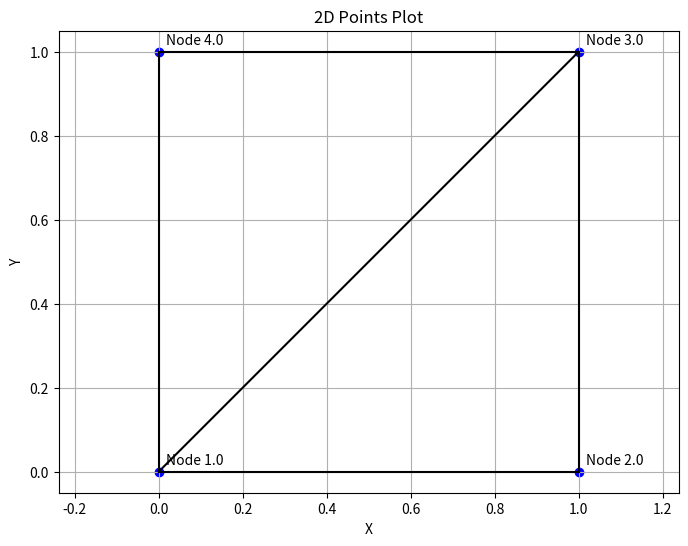

Recreate this plot in Python.
import numpy as np
import pandas as pd
import matplotlib.pyplot as plt



##### Define 2D points and plot them 

# Creating a DataFrame with node numbers and coordinates
points = pd.DataFrame({
    'Node Number': [1, 2, 3, 4],
    'X': [0.0, 1.0, 1.0, 0.0],
    'Y': [0.0, 0.0, 1.0, 1.0],
    'Z': [0.0, 0.0, 0.0, 0.0]
})

# Convert to numpy array for compatibility with existing plotting code
points_array = points[['X', 'Y', 'Z']].to_numpy()

# Create scatter plot
plt.figure(figsize=(8, 6))
plt.scatter(points['X'], points['Y'], color='blue', marker='o')

# Add node numbers as labels
for i, row in points.iterrows():
    plt.annotate(f'Node {row["Node Number"]}', 
                (row['X'], row['Y']), 
                xytext=(5, 5), 
                textcoords='offset points')

plt.grid(True)
plt.xlabel('X')
plt.ylabel('Y')
plt.title('2D Points Plot')
plt.axis('equal')
plt.show()








##### Define elements connecting the points and plot them



elements = pd.DataFrame({
    'Node1': [1, 2, 3, 4, 1],
    'Node2': [2, 3, 4, 1, 3],
    'E': [0, 0, 0, 0, 0],
    'V': [0, 0, 0, 0, 0]
})

# Plot the connections between points
for i in range(len(elements)):
    n1 = elements['Node1'][i] - 1  # Adjust for 0-based indexing
    n2 = elements['Node2'][i] - 1
    plt.plot([points['X'].iloc[n1], points['X'].iloc[n2]], 
             [points['Y'].iloc[n1], points['Y'].iloc[n2]], 'k-')

plt.show()





